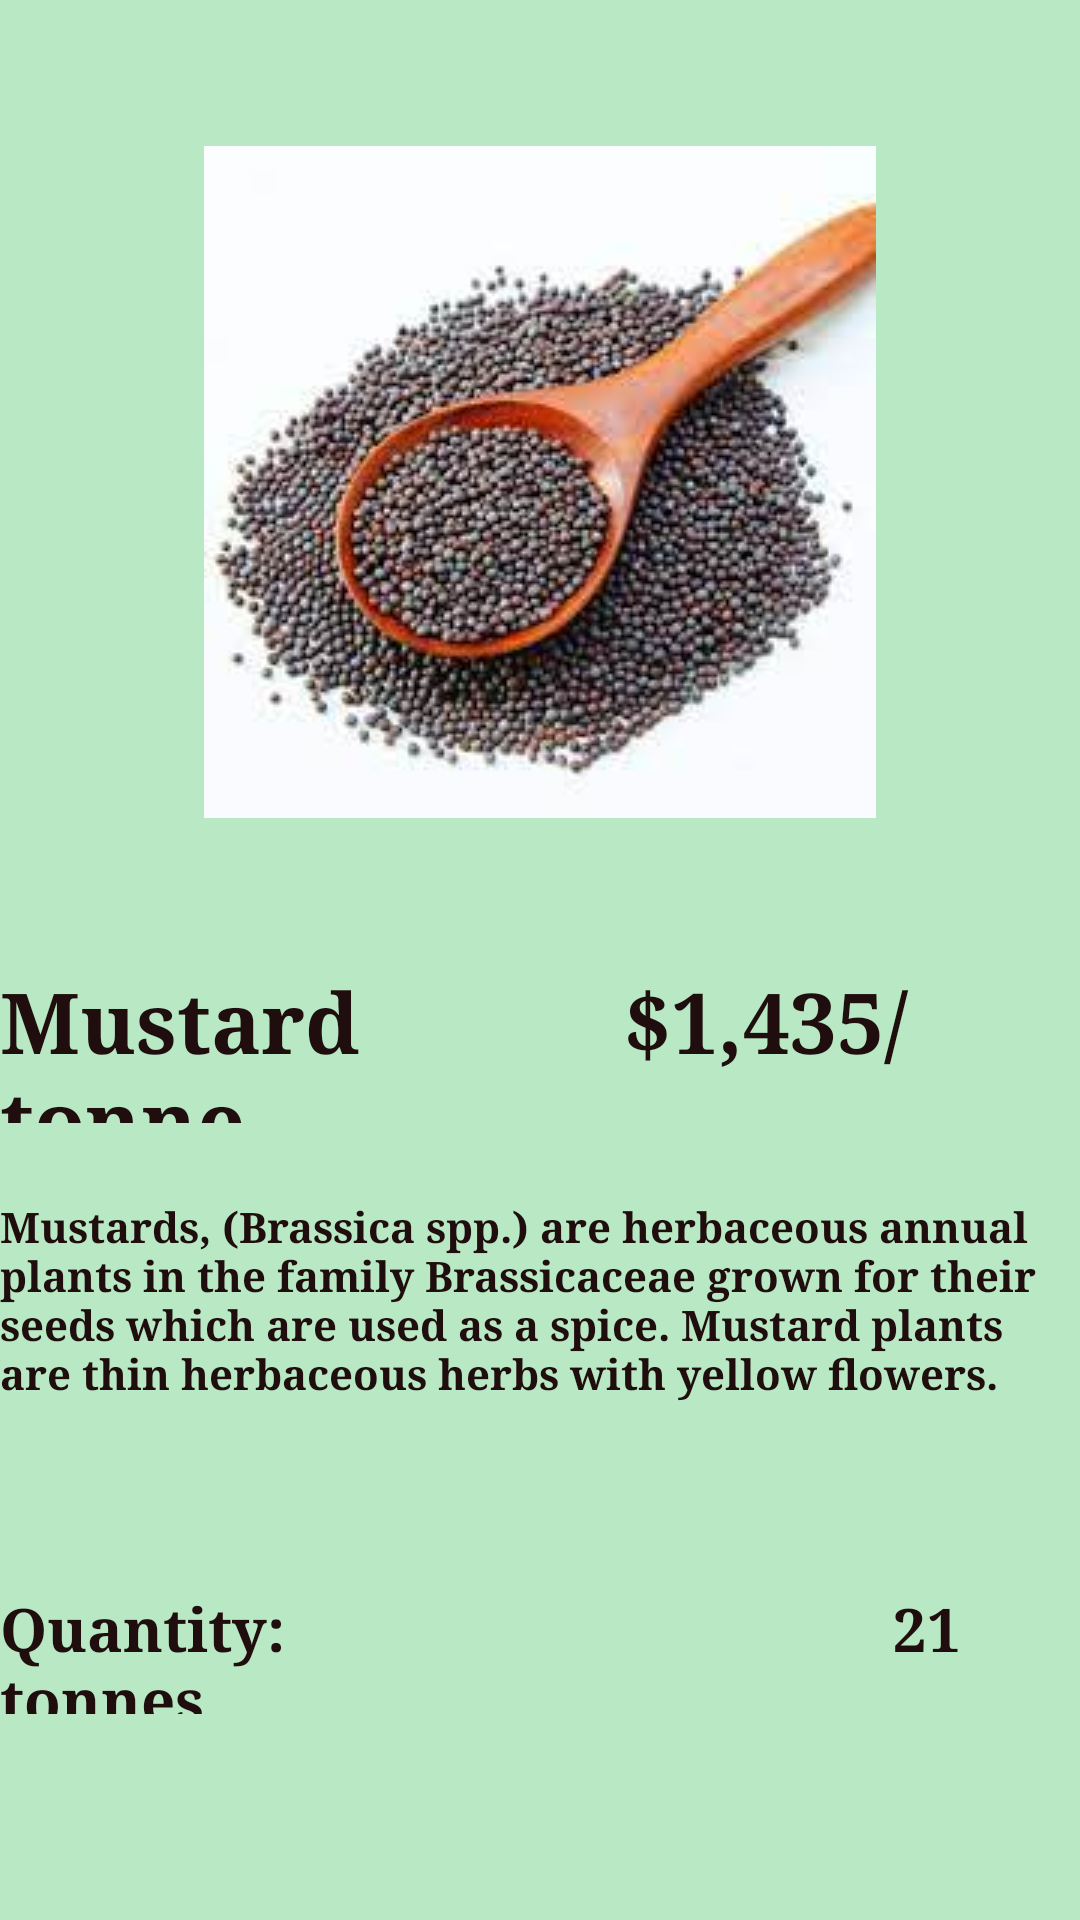

Android layout source for this screen:
<!-- AndroidManifest.xml: application theme Theme.Farmington -->
<!-- res/layout/activity_product_mustaro.xml -->
<?xml version="1.0" encoding="utf-8"?>
<androidx.constraintlayout.widget.ConstraintLayout xmlns:android="http://schemas.android.com/apk/res/android"
    xmlns:app="http://schemas.android.com/apk/res-auto"
    xmlns:tools="http://schemas.android.com/tools"
    android:layout_width="match_parent"
    android:layout_height="match_parent"
    tools:context=".Product_berlay_Activity"
    android:background="#B8E9C4"
    android:backgroundTint="#B8E9C4">


    <LinearLayout
        android:id="@+id/picContainer"
        android:layout_width="match_parent"
        android:layout_height="256dp"
        android:orientation="vertical"
        app:layout_constraintBottom_toTopOf="@+id/bodyContainer"
        app:layout_constraintEnd_toStartOf="@+id/bodyContainer"
        app:layout_constraintHorizontal_bias="0.5"
        android:background="#B8E9C4"
        app:layout_constraintStart_toStartOf="parent"
        app:layout_constraintTop_toTopOf="parent">

        <ImageView
            android:id="@+id/imageView4"
            android:layout_width="wrap_content"
            android:layout_height="match_parent"
            android:layout_gravity="center"
            android:background="#B8E9C4"
            android:backgroundTint="#B8E9C4"
            app:srcCompat="@drawable/mustardpic"
            tools:layout_editor_absoluteX="65dp"
            tools:layout_editor_absoluteY="65dp" />
    </LinearLayout>

    <LinearLayout
        android:id="@+id/bodyContainer"
        android:layout_width="match_parent"
        android:layout_height="286dp"
        android:orientation="vertical"
        app:layout_constraintBottom_toBottomOf="parent"
        app:layout_constraintEnd_toEndOf="parent"
        app:layout_constraintHorizontal_bias="0.5"
        app:layout_constraintStart_toEndOf="@+id/picContainer"
        app:layout_constraintTop_toBottomOf="@+id/picContainer">

        <TextView
            android:id="@+id/textView3"
            android:layout_width="match_parent"
            android:layout_height="53dp"
            android:background="#B8E9C4"
            android:backgroundTint="#B8E9C4"
            android:fontFamily="serif"
            android:text="Mustard            $1,435/tonne"
            android:textColor="#200D0D"
            android:textSize="28sp"
            android:textStyle="bold"
            tools:layout_editor_absoluteX="23dp"
            tools:layout_editor_absoluteY="322dp" />

        <Space
            android:layout_width="wrap_content"
            android:layout_height="25dp" />

        <TextView
            android:id="@+id/textView2"
            android:layout_width="match_parent"
            android:layout_height="105dp"
            android:background="#B8E9C4"
            android:backgroundTint="#B8E9C4"
            android:fontFamily="serif"
            android:text="Mustards, (Brassica spp.) are herbaceous annual plants in the family Brassicaceae grown for their seeds which are used as a spice. Mustard plants are thin herbaceous herbs with yellow flowers."
            android:textColor="#200D0D"
            android:textStyle="bold"
            tools:layout_editor_absoluteX="23dp"
            tools:layout_editor_absoluteY="429dp" />


        <Space
            android:layout_width="wrap_content"
            android:layout_height="25dp" />

        <TextView
            android:id="@+id/textView4"
            android:layout_width="match_parent"
            android:layout_height="42dp"
            android:background="#B8E9C4"
            android:backgroundTint="#B8E9C4"
            android:fontFamily="serif"
            android:text="Quantity:                                      21 tonnes"
            android:textColor="#200D0D"
            android:textSize="20sp"
            android:textStyle="bold"
            tools:layout_editor_absoluteX="25dp"
            tools:layout_editor_absoluteY="589dp" />
    </LinearLayout>

</androidx.constraintlayout.widget.ConstraintLayout>
<!-- resources referenced by this layout -->
<resources>
  <!-- drawable mustardpic: jpeg bitmap (drawable, 11330 bytes) -->
  <style name="Theme.Farmington" parent="Theme.MaterialComponents.DayNight.DarkActionBar">
          
          <item name="colorPrimary">@color/colorPrimary</item>
          <item name="colorPrimaryVariant">@color/colorPrimaryDark</item>
          <item name="colorOnPrimary">@color/white</item>
          
          <item name="colorSecondary">@color/teal_200</item>
          <item name="colorSecondaryVariant">@color/teal_700</item>
          <item name="colorOnSecondary">@color/black</item>
          
          <item name="android:statusBarColor" tools:targetApi="l">?attr/colorPrimaryVariant</item>
          
      </style>
  <color name="colorPrimary">#1e981e</color>
  <color name="colorPrimaryDark">#00574B</color>
  <color name="white">#FFFFFFFF</color>
  <color name="teal_200">#1e981e</color>
  <color name="teal_700">#FF018786</color>
  <color name="black">#FF000000</color>
</resources>
